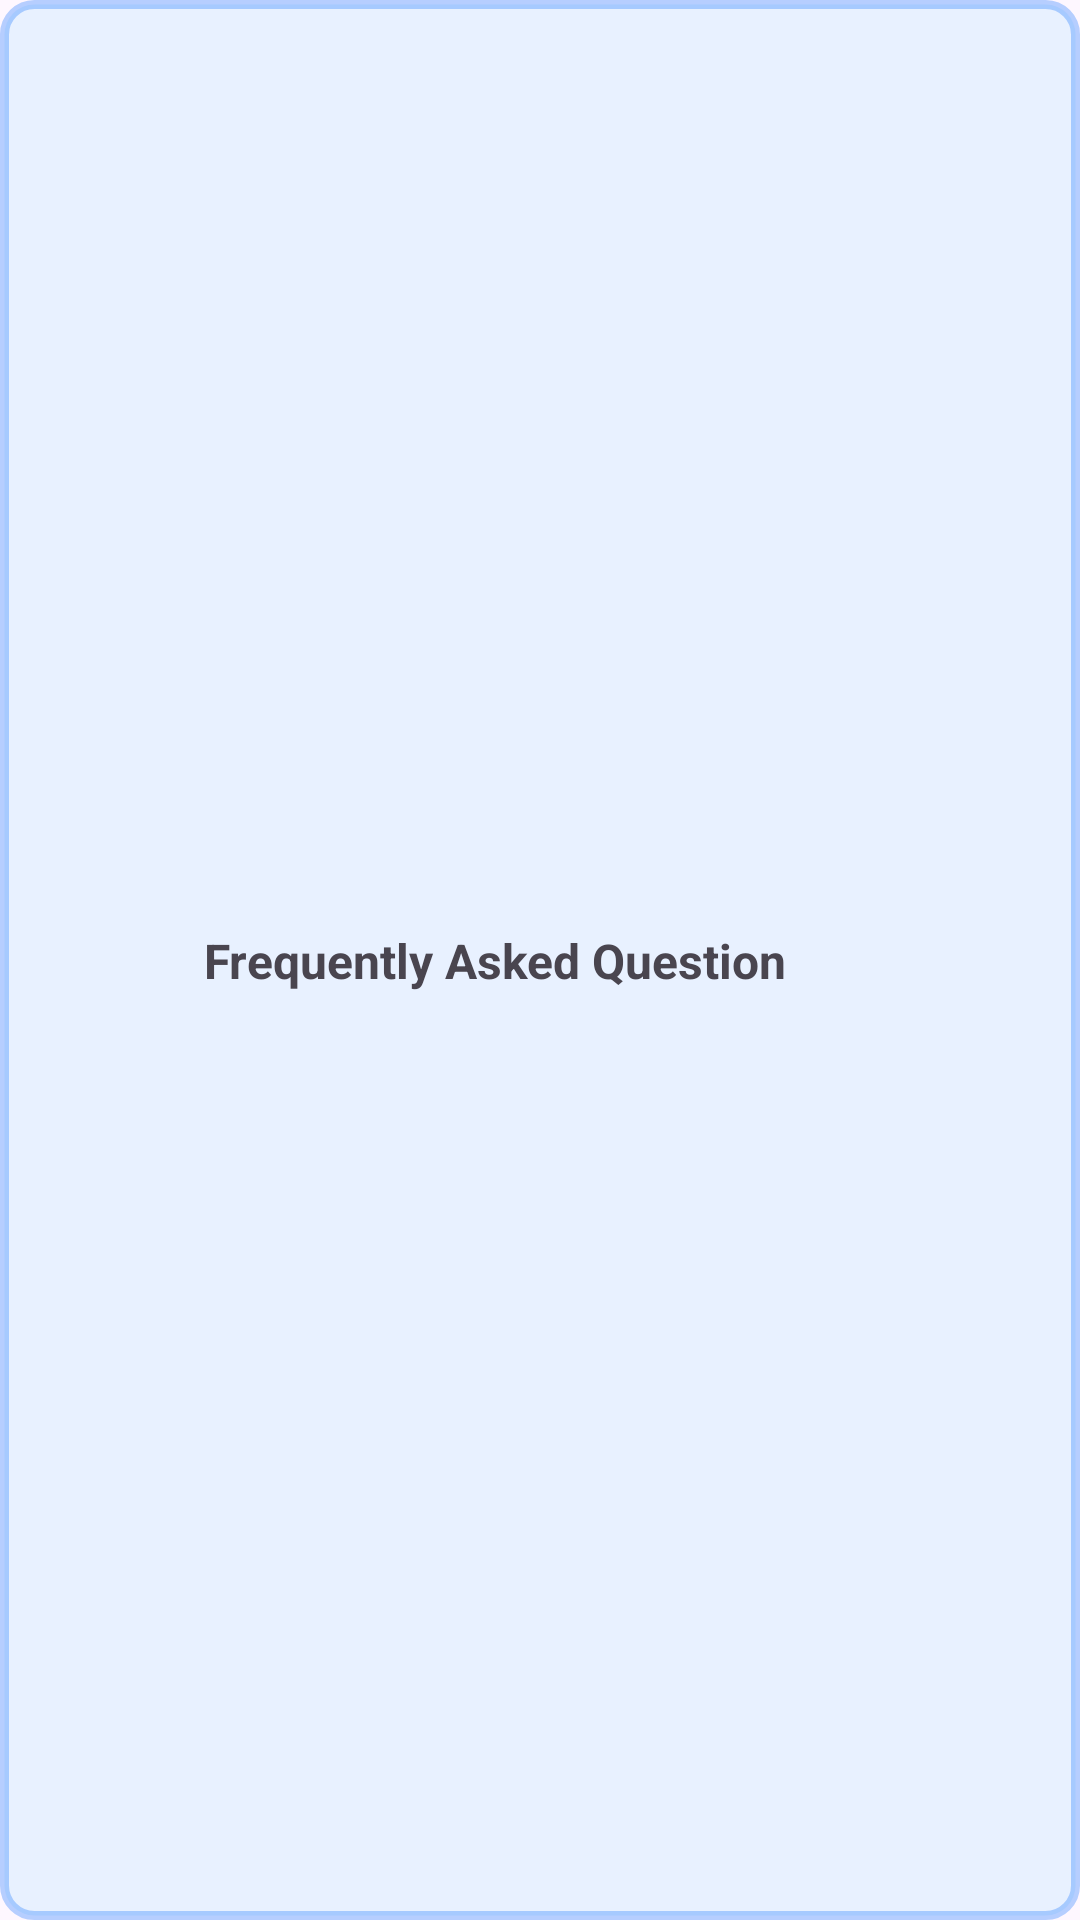

Reconstruct the res/layout file that produces this screen, plus the resources it refers to.
<!-- AndroidManifest.xml: application theme Theme.OpenIt -->
<!-- res/layout/faq_button_layout.xml -->
<?xml version="1.0" encoding="utf-8"?>
<androidx.constraintlayout.widget.ConstraintLayout xmlns:android="http://schemas.android.com/apk/res/android"
    xmlns:app="http://schemas.android.com/apk/res-auto"
    android:layout_width="match_parent"
    android:layout_height="match_parent"
    android:background="@drawable/border_blue_back_blue"
    android:padding="16dp">

    <ImageView
        android:id="@+id/imageView2"
        android:layout_width="24dp"
        android:layout_height="24dp"
        android:layout_marginStart="16dp"
        android:src="@drawable/question_icon"
        app:layout_constraintBottom_toBottomOf="parent"
        app:layout_constraintStart_toStartOf="parent"
        app:layout_constraintTop_toTopOf="parent" />

    <TextView
        android:layout_width="wrap_content"
        android:layout_height="wrap_content"
        android:layout_marginStart="12dp"
        android:text="Frequently Asked Question"
        android:textSize="16dp"
        android:textStyle="bold"
        app:layout_constraintBottom_toBottomOf="@+id/imageView2"
        app:layout_constraintStart_toEndOf="@+id/imageView2"
        app:layout_constraintTop_toTopOf="@+id/imageView2" />
</androidx.constraintlayout.widget.ConstraintLayout>
<!-- resources referenced by this layout -->
<resources>
  <!-- drawable border_blue_back_blue (drawable) -->
  <?xml version="1.0" encoding="utf-8"?>
  <shape xmlns:android="http://schemas.android.com/apk/res/android" android:shape="rectangle" >
      <solid android:color="#E8F1FF" />
      <stroke android:width="3dp" android:color="#4D0E6FFF"/>
      <corners android:radius="10dp" />
      <padding android:bottom="10dp" android:left="10dp" android:right="10dp" android:top="10dp"/>
  </shape>
  <style name="Theme.OpenIt" parent="Base.Theme.OpenIt" />
  <style name="Base.Theme.OpenIt" parent="Theme.Material3.DayNight.NoActionBar">
          
          
      </style>
</resources>
